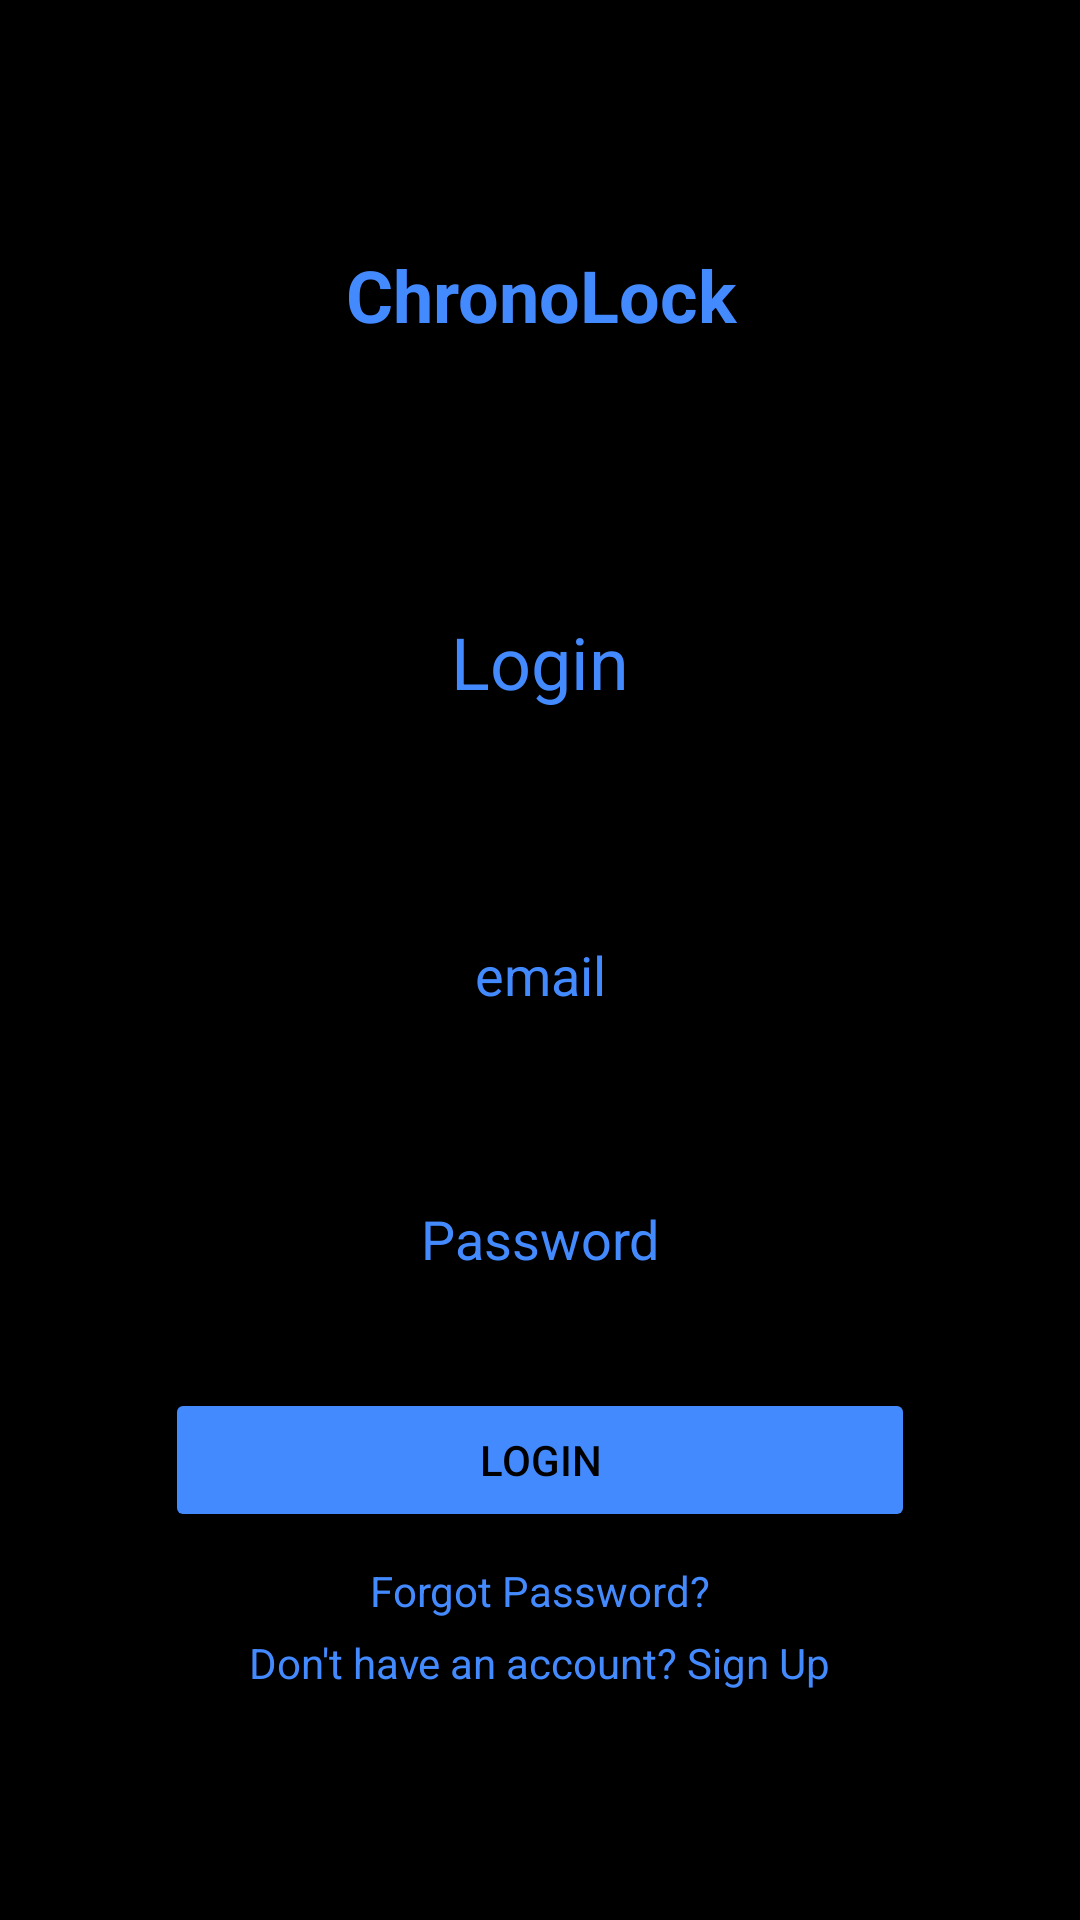

Write the Android layout XML for this screen, with the resource values it uses.
<!-- AndroidManifest.xml: application theme AppTheme -->
<!-- res/layout/activity_login.xml -->
<?xml version="1.0" encoding="utf-8"?>
<androidx.constraintlayout.widget.ConstraintLayout xmlns:android="http://schemas.android.com/apk/res/android"
    xmlns:app="http://schemas.android.com/apk/res-auto"
    xmlns:tools="http://schemas.android.com/tools"
    android:id="@+id/main"
    android:layout_width="match_parent"
    android:layout_height="match_parent"
    tools:context=".MainActivity"
    android:background="#000000">


    <LinearLayout
        android:id="@+id/contentLayout"
        android:layout_width="match_parent"
        android:layout_height="0dp"
        android:gravity="center_horizontal"
        android:orientation="vertical"
        android:padding="32dp"
        app:layout_constraintBottom_toBottomOf="parent"
        app:layout_constraintTop_toTopOf="parent">


        <TextView
            android:id="@+id/appNameTextView"
            android:layout_width="match_parent"
            android:layout_height="wrap_content"
            android:layout_marginTop="50dp"
            android:text="ChronoLock"
            android:textAlignment="center"
            android:textAppearance="@style/TextAppearance.AppCompat.Headline"
            android:textColor="#448aff"
            android:textStyle="bold" />

        <TextView
            android:id="@+id/loginTextView"
            android:layout_width="wrap_content"
            android:layout_height="wrap_content"
            android:layout_marginTop="90dp"
            android:text="Login"
            android:textAlignment="center"
            android:textAppearance="@style/TextAppearance.AppCompat.Headline"
            android:textColor="#448aff" />


        />

        <EditText
            android:id="@+id/emailEditText"
            android:layout_width="match_parent"
            android:layout_height="48dp"
            android:layout_marginStart="20dp"
            android:layout_marginTop="70dp"
            android:layout_marginEnd="20dp"
            android:gravity="center_horizontal"
            android:hint="email"
            android:inputType="text"
            android:padding="6dp"
            android:textColor="@color/white"
            android:textColorHint="#448aff"
            android:theme="@style/WhiteAccentEditText"

            />

        <EditText
            android:id="@+id/passwordEditText"
            android:layout_width="match_parent"
            android:layout_height="48dp"
            android:layout_marginStart="20dp"
            android:layout_marginTop="40dp"
            android:layout_marginEnd="20dp"
            android:gravity="center_horizontal"
            android:hint="Password"
            android:inputType="textPassword"
            android:padding="6dp"
            android:textColor="@color/white"
            android:textColorHint="#448aff"
            android:theme="@style/WhiteAccentEditText"

            />


        <Button
            android:id="@+id/login_Button"
            android:layout_width="250dp"
            android:layout_height="wrap_content"
            android:layout_marginStart="70dp"
            android:layout_marginTop="20dp"
            android:layout_marginEnd="70dp"
            android:backgroundTint="#448aff"
            android:text="Login"
            android:textColor="@color/black" />

        <TextView
            android:id="@+id/forgotPasswordTextView"
            android:layout_width="wrap_content"
            android:layout_height="wrap_content"
            android:layout_marginTop="10dp"
            android:text="Forgot Password?"
            android:textColor="#448aff"
            app:layout_constraintEnd_toEndOf="parent"
            app:layout_constraintStart_toStartOf="parent"
            app:layout_constraintTop_toBottomOf="@id/login_Button" />

        <TextView
            android:id="@+id/signupPromptTextView"
            android:layout_width="wrap_content"
            android:layout_height="wrap_content"
            android:layout_marginTop="5dp"
            android:layout_marginBottom="30dp"
            android:text="Don't have an account? Sign Up"
            android:textColor="#448aff"
            app:layout_constraintBottom_toBottomOf="parent"
            app:layout_constraintEnd_toEndOf="parent"
            app:layout_constraintStart_toStartOf="parent" />


    </LinearLayout>
</androidx.constraintlayout.widget.ConstraintLayout>
<!-- resources referenced by this layout -->
<resources>
  <style name="WhiteAccentEditText" parent="Widget.AppCompat.EditText">
      <item name="colorControlActivated">#FFFFFF</item>
      
      <item name="android:textCursorDrawable">@drawable/white_cursor</item>
      </style>
  <style name="AppTheme" parent="Theme.MaterialComponents.DayNight">
          <item name="colorPrimary">@color/colorPrimary</item>
          <item name="colorPrimaryVariant">@color/colorPrimaryVariant</item>
          <item name="colorSecondary">@color/colorSecondary</item>
  
          <item name="android:colorBackground">@color/black</item>
          <item name="android:windowBackground">@color/black</item>
          <item name="android:statusBarColor" tools:targetApi="lollipop">@color/black</item>
  
          <item name="titleTextColor">@color/colorPrimary</item>
          <item name="subtitleTextColor">@color/colorPrimary</item>
  
          <item name="actionBarStyle">@style/AppTheme.ActionBar</item>
          <item name="actionOverflowButtonStyle">@style/AppTheme.OverFlow</item>
          <item name="actionBarTheme">@style/AppTheme.NavigationArrow</item>
  
          
          
          <item name="android:itemTextAppearance">@style/AppTheme.CustomMenu</item>
  
          <item name="actionOverflowMenuStyle">@style/MenuStyle</item>
  
          <item name="popupMenuStyle">@style/PopupMenu</item>
      </style>
  <!-- drawable white_cursor (drawable-hdpi) -->
  <?xml version="1.0" encoding="utf-8"?>
  <selector xmlns:android="http://schemas.android.com/apk/res/android">
      <size android:width="2dp" />
      <solid android:color="@color/white"  />
  </selector>
  <style name="AppTheme.ActionBar" parent="@style/Widget.AppCompat.Light.ActionBar.Solid.Inverse">
          <item name="background">@color/black</item>
      </style>
  <style name="AppTheme.OverFlow" parent="@android:style/Widget.ActionButton.Overflow">
          <item name="android:src">@drawable/menu_icon</item>
          <item name="tint">@color/colorPrimary</item>
      </style>
  <style name="AppTheme.NavigationArrow" parent="@style/ThemeOverlay.AppCompat.ActionBar">
          <item name="colorControlNormal">@color/colorPrimary</item>
      </style>
  <style name="AppTheme.CustomMenu" parent="@android:style/TextAppearance.Widget.IconMenu.Item">
          <item name="android:textColor">@color/white</item>
          <item name="android:textSize">16sp</item>
      </style>
  <style name="MenuStyle" parent="Widget.AppCompat.PopupMenu.Overflow">
          <item name="android:popupBackground">@color/dark_grey</item>
      </style>
  <style name="PopupMenu" parent="Widget.MaterialComponents.PopupMenu">
          <item name="overlapAnchor">true</item>
      </style>
  <!-- not gathered from this repository: default colours our renderer supplied (Android Studio template values) -->
  <color name="black">#FF000000</color>
  <color name="white">#FFFFFFFF</color>
  <color name="colorPrimary">#FF6200EE</color>
</resources>
